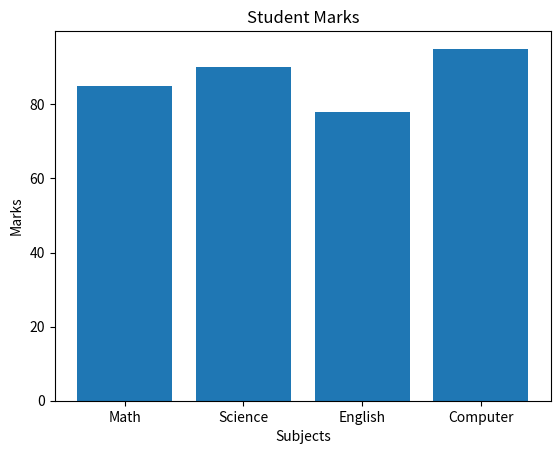

Source code (Python):
import matplotlib.pyplot as plt

subjects = ["Math", "Science", "English", "Computer"]
marks = [85, 90, 78, 95]

plt.bar(subjects, marks)

plt.title("Student Marks")
plt.xlabel("Subjects")
plt.ylabel("Marks")

plt.show()
